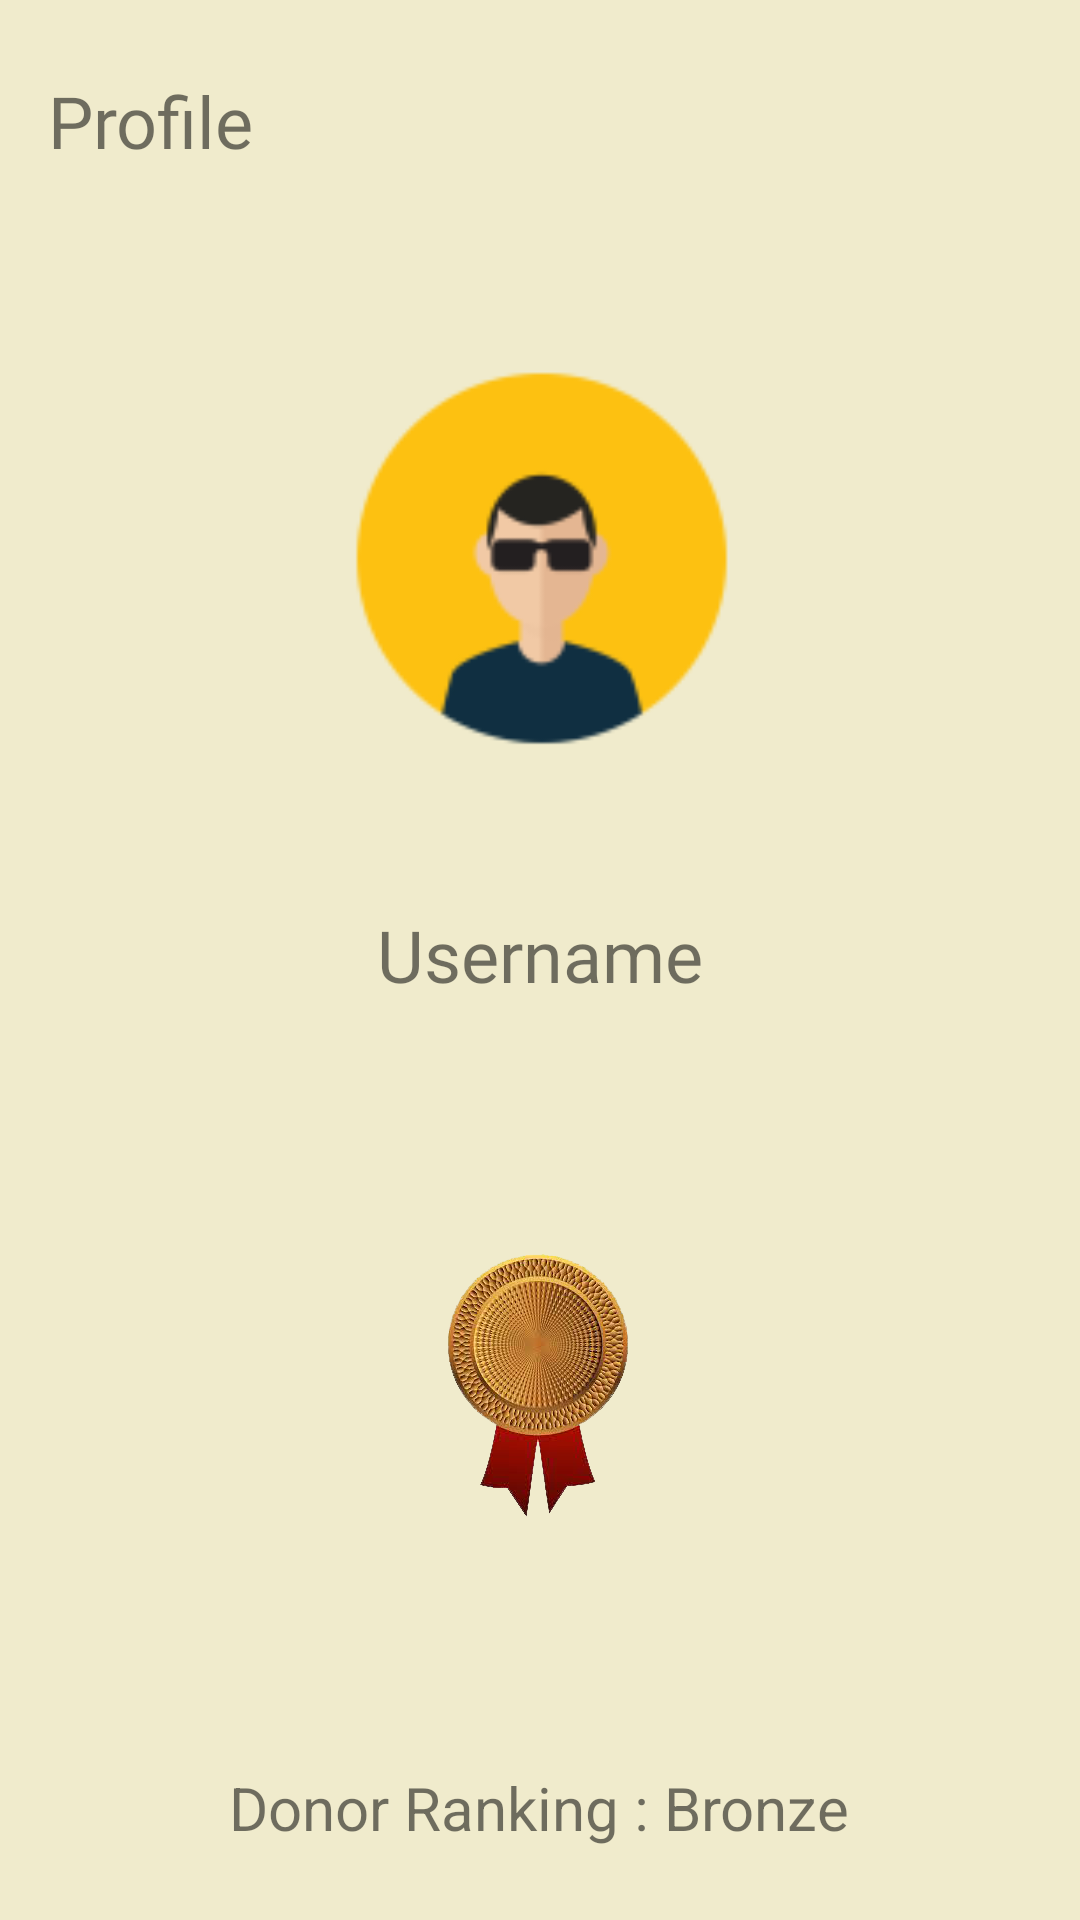

The Android layout XML behind this screen, and the referenced resources:
<!-- AndroidManifest.xml: application theme Theme.NoHunger -->
<!-- res/layout/fragment_profile.xml -->
<?xml version="1.0" encoding="utf-8"?>
<androidx.constraintlayout.widget.ConstraintLayout xmlns:android="http://schemas.android.com/apk/res/android"
    xmlns:app="http://schemas.android.com/apk/res-auto"
    xmlns:tools="http://schemas.android.com/tools"
    android:layout_width="match_parent"
    android:layout_height="match_parent"
    android:background="@color/background"
    tools:context=".ui.profile.ProfileFragment">

    <TextView
        android:id="@+id/text_notifications"
        android:layout_width="match_parent"
        android:layout_height="wrap_content"
        android:layout_marginStart="8dp"
        android:layout_marginTop="8dp"
        android:layout_marginEnd="8dp"
        android:layout_marginBottom="8dp"
        android:gravity="center_horizontal"
        android:textAlignment="center"
        android:textSize="20sp"
        app:layout_constraintBottom_toBottomOf="parent"
        app:layout_constraintEnd_toEndOf="parent"
        app:layout_constraintStart_toStartOf="parent"
        app:layout_constraintTop_toTopOf="parent" />

    <TextView
        android:id="@+id/textView2"
        android:layout_width="wrap_content"
        android:layout_height="wrap_content"
        android:layout_marginStart="8dp"
        android:layout_marginLeft="8dp"
        android:layout_marginEnd="8dp"
        android:layout_marginRight="8dp"
        android:layout_marginBottom="24dp"
        android:text="Donor Ranking : Bronze"
        android:textSize="20sp"
        app:layout_constraintBottom_toBottomOf="parent"
        app:layout_constraintEnd_toEndOf="parent"
        app:layout_constraintHorizontal_bias="0.497"
        app:layout_constraintStart_toStartOf="parent" />

    <TextView
        android:id="@+id/editTextTextMultiLine"
        android:layout_width="wrap_content"
        android:layout_height="wrap_content"
        android:layout_marginStart="16dp"
        android:layout_marginLeft="16dp"
        android:layout_marginTop="16dp"
        android:layout_marginEnd="16dp"
        android:layout_marginRight="16dp"
        android:ems="10"
        android:fontFamily="@font/montserratlight"
        android:gravity="center"
        android:inputType="textMultiLine"
        android:text="@string/username"
        android:textSize="24sp"
        app:layout_constraintEnd_toEndOf="parent"
        app:layout_constraintStart_toStartOf="parent"
        app:layout_constraintTop_toBottomOf="@+id/imageView2" />

    <TextView
        android:id="@+id/textView"
        android:layout_width="wrap_content"
        android:layout_height="wrap_content"
        android:layout_marginStart="16dp"
        android:layout_marginLeft="16dp"
        android:layout_marginTop="24dp"
        android:fontFamily="@font/montserratnormal"
        android:text="Profile"
        android:textSize="24sp"
        app:layout_constraintStart_toStartOf="parent"
        app:layout_constraintTop_toTopOf="parent" />

    <ImageView
        android:id="@+id/imageView55"
        android:layout_width="51dp"
        android:layout_height="50dp"
        android:layout_marginTop="16dp"
        android:layout_marginEnd="12dp"
        android:layout_marginRight="12dp"
        android:src="@drawable/settings_grey_192x192"
        app:layout_constraintEnd_toEndOf="parent"
        app:layout_constraintTop_toTopOf="parent" />

    <ImageView
        android:id="@+id/imageView2"
        android:layout_width="190dp"
        android:layout_height="201dp"
        android:layout_marginStart="8dp"
        android:layout_marginLeft="8dp"
        android:layout_marginTop="85dp"
        android:layout_marginEnd="8dp"
        android:layout_marginRight="8dp"
        android:src="@drawable/noava_foreground"
        app:layout_constraintEnd_toEndOf="parent"
        app:layout_constraintStart_toStartOf="parent"
        app:layout_constraintTop_toTopOf="parent"
        app:srcCompat="@drawable/default_profile2" />

    <ImageView
        android:id="@+id/imageView8"
        android:layout_width="62dp"
        android:layout_height="97dp"
        android:layout_marginStart="8dp"
        android:layout_marginLeft="8dp"
        android:layout_marginEnd="8dp"
        android:layout_marginRight="8dp"
        android:src="@drawable/bm"
        app:layout_constraintBottom_toTopOf="@+id/textView2"
        app:layout_constraintEnd_toEndOf="parent"
        app:layout_constraintHorizontal_bias="0.498"
        app:layout_constraintStart_toStartOf="parent"
        app:layout_constraintTop_toBottomOf="@+id/editTextTextMultiLine" />

</androidx.constraintlayout.widget.ConstraintLayout>
<!-- resources referenced by this layout -->
<resources>
  <color name="background">#F0EBCC</color>
  <!-- drawable bm: png bitmap (drawable-hdpi, 86171 bytes) -->
  <!-- drawable default_profile2: jpg bitmap (drawable-hdpi, 29248 bytes) -->
  <!-- drawable noava_foreground: png bitmap (drawable-hdpi, 4816 bytes) -->
  <string name="username">Username</string>
  <style name="Theme.NoHunger" parent="Theme.MaterialComponents.DayNight.NoActionBar">
          
          <item name="colorPrimary">@color/purple_500</item>
          <item name="colorPrimaryVariant">@color/statusBar</item>
          <item name="colorOnPrimary">@color/white</item>
          
          <item name="colorSecondary">@color/teal_200</item>
          <item name="colorSecondaryVariant">@color/teal_700</item>
          <item name="colorOnSecondary">@color/black</item>
          
          <item name="android:statusBarColor" tools:targetApi="l">?attr/colorPrimaryVariant</item>
          
      </style>
  <color name="purple_500">#3D84B8</color>
  <color name="statusBar">#B2B8A3</color>
  <color name="white">#F0EBCC</color>
  <color name="teal_200">#FF03DAC5</color>
  <color name="teal_700">#FF018786</color>
  <color name="black">#FF000000</color>
</resources>
